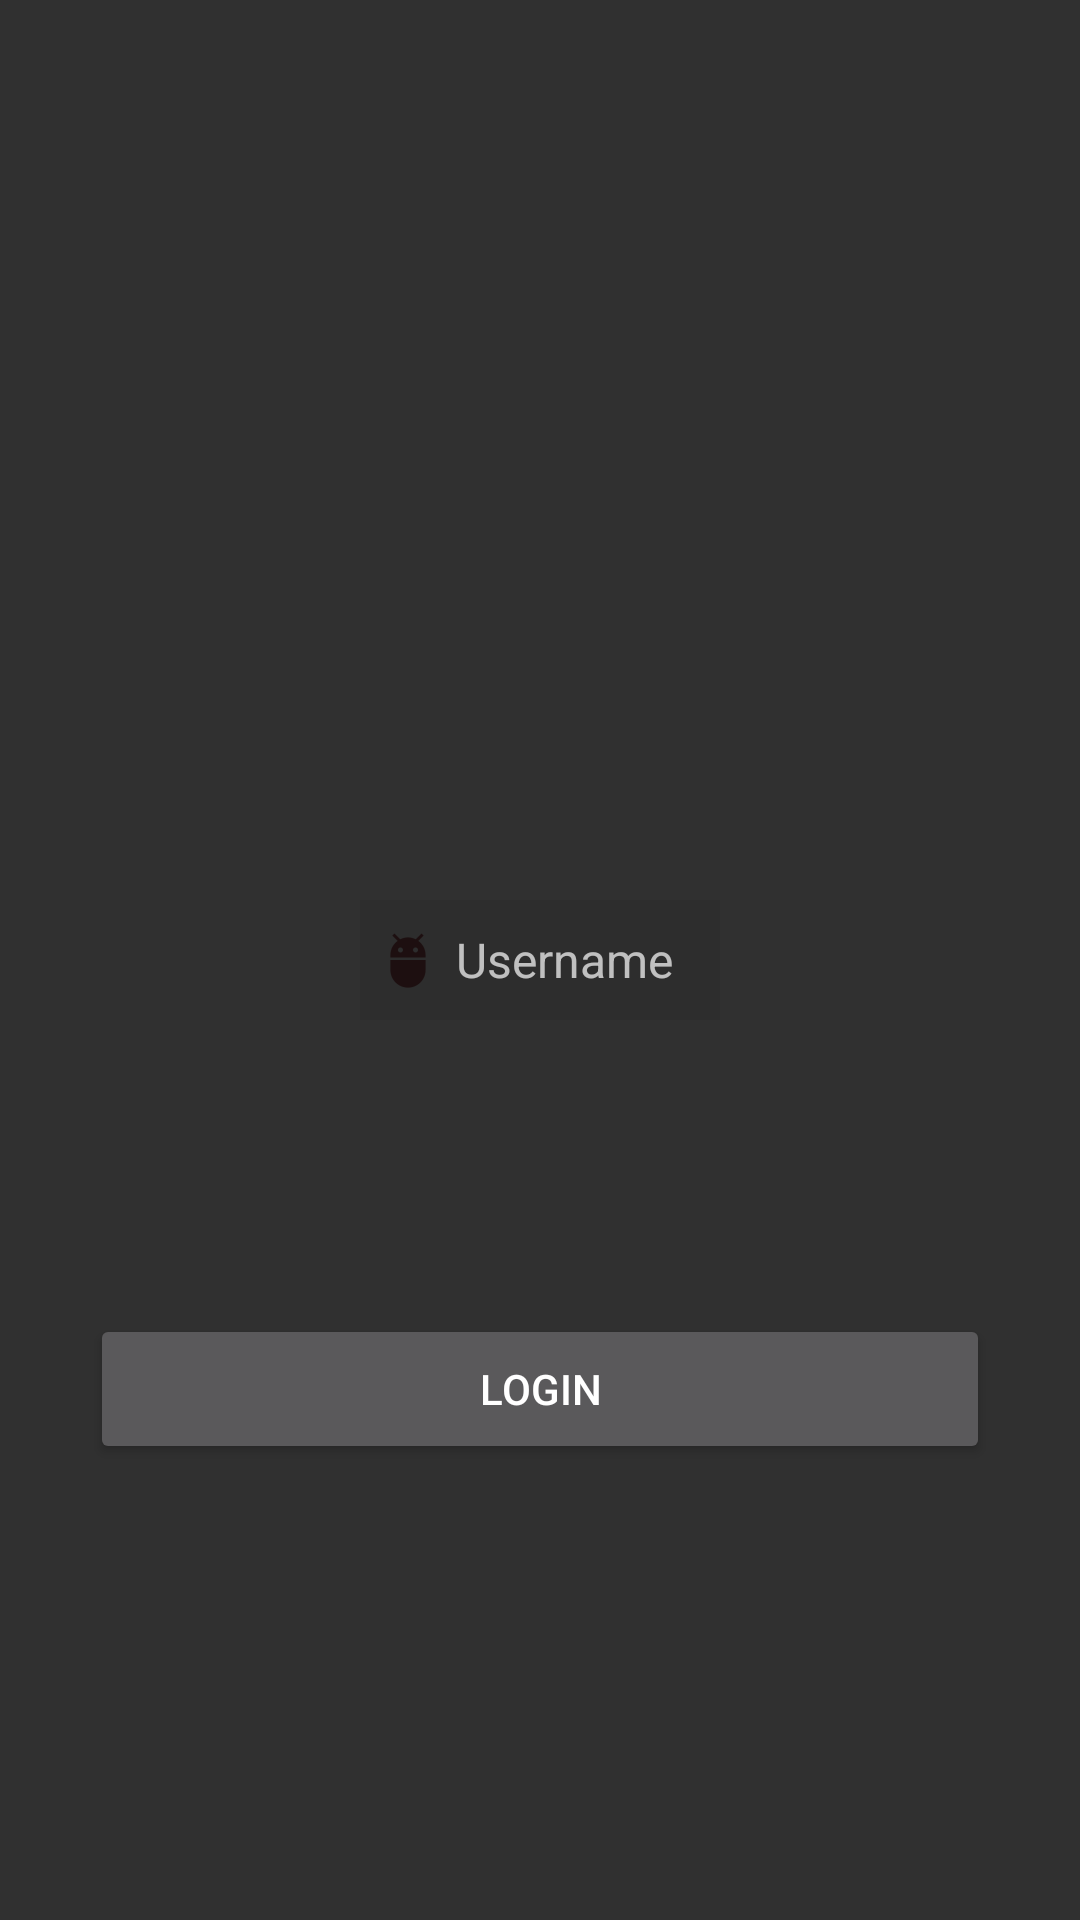

Produce the Android XML layout that renders to this screen, including the resource entries it uses.
<!-- AndroidManifest.xml: application theme AppTheme -->
<!-- res/layout/activity_user.xml -->
<?xml version="1.0" encoding="utf-8"?>
<RelativeLayout xmlns:android="http://schemas.android.com/apk/res/android"
    xmlns:app="http://schemas.android.com/apk/res-auto"
    xmlns:tools="http://schemas.android.com/tools"
    android:layout_width="match_parent"
    android:layout_height="match_parent"
    android:background="@drawable/gradient"
    tools:context="com.recyclerush.group5.recyclerush.UserActivity">

    <ImageView
        android:id="@+id/imageView7"
        android:layout_width="150dp"
        android:layout_height="150dp"
        android:layout_alignParentTop="true"
        android:layout_centerHorizontal="true"
        android:layout_marginTop="74dp"
        app:srcCompat="@drawable/logho" />

    <EditText
        android:id="@+id/editText"
        android:layout_width="120dp"
        android:layout_height="40dp"
        android:layout_centerHorizontal="true"
        android:layout_centerVertical="true"
        android:background="#11000000"
        android:drawableLeft="@drawable/ic_action_user"
        android:ems="10"
        android:hint="Username"
        android:inputType="textPersonName"
        android:textSize="16dp" />

    <Button
        android:id="@+id/button3"
        android:layout_width="300dp"
        android:layout_height="50dp"
        android:layout_below="@+id/editText"
        android:layout_centerHorizontal="true"
        android:layout_marginTop="98dp"
        android:text="Login" />

</RelativeLayout>
<!-- resources referenced by this layout -->
<resources>
  <!-- drawable ic_action_user: png bitmap (drawable-hdpi, 548 bytes) -->
  <style name="AppTheme" parent="Theme.AppCompat.NoActionBar">
          
          <item name="colorPrimary">@color/colorPrimary</item>
          <item name="colorPrimaryDark">@color/colorPrimaryDark</item>
          <item name="colorAccent">@color/colorAccent</item>
          <item name="android:windowActionBarOverlay">true</item>
      </style>
  <color name="colorPrimary">#3F51B5</color>
  <color name="colorPrimaryDark">#212121</color>
  <color name="colorAccent">#ff4081</color>
</resources>
